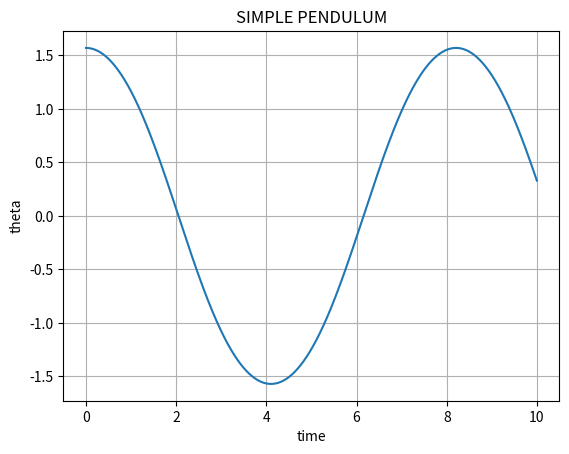

Here is the Python script that generated this plot:
import matplotlib.pyplot as plt
from matplotlib.animation import FuncAnimation
import numpy as np

g=9.8
dt=0.0025

class Pendulum():
    def __init__(self,length,mass,initialAngle,steps):
        self.length=length
        self.mass=mass
        self.steps=steps

        self.t=np.arange(0,self.steps,dt) #are these two lines nessacerry?
        self.n=len(self.t) 

        self.theta=np.zeros(self.n)
        self.velocity=np.zeros(self.n)
        self.theta[0]=np.radians(initialAngle)
        self.velocity[0]=np.radians(0.0) 

    def calculateCoordiantes(self,angle,length):
        x=np.sin(angle)*length
        y=np.cos(angle)*length
        return x,y

    def calculateAcceleration(self,theta):
        a = -(g/self.length)*np.sin(theta)
        return a 

    def calculateNextStep(self,i):
        k1theta = dt * self.velocity[i]
        k1v = dt * self.calculateAcceleration(self.theta[i])

        k2theta = dt * (self.velocity[i] + 0.5 * k1v)
        k2v = dt * self.calculateAcceleration(self.theta[i] + 0.5 * k1theta)

        k3theta = dt * (self.velocity[i] + 0.5 * k2v)
        k3v = dt * self.calculateAcceleration(self.theta[i] + 0.5 * k2theta)

        k4theta = dt * (self.velocity[i] + k3v)
        k4v = dt * self.calculateAcceleration(self.theta[i] + k3theta)

        #next value of y from wighted avergae - (this may be wrong)
        self.theta[i+1] = self.theta[i] + (k1theta + 2 * k2theta + 2 * k3theta + k4theta) / 6.0 
        self.velocity[i+1] = self.velocity[i] + (k1v + 2 * k2v + 2 * k3v + k4v) / 6.0
    
    def plot(self):
        #plots angle agaist time
        plt.plot(self.t,self.theta)
        plt.title('SIMPLE PENDULUM')
        plt.xlabel('time')
        plt.ylabel('theta')
        plt.grid(True)
        plt.show()


def main():
    testpen=Pendulum(12.0,3.0,90.0,10.0)
    for i in range(0,testpen.n-1):
        testpen.calculateNextStep(i)
    testpen.plot()


if __name__ == '__main__':
    main()
